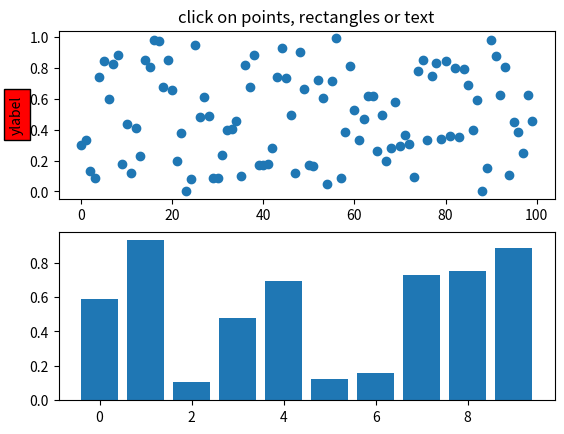

Source code (Python):
"""
===============
Pick Event Demo
===============


You can enable picking by setting the "picker" property of an artist
(for example, a matplotlib Line2D, Text, Patch, Polygon, AxesImage,
etc...)

There are a variety of meanings of the picker property

    None -  picking is disabled for this artist (default)

    boolean - if True then picking will be enabled and the
      artist will fire a pick event if the mouse event is over
      the artist

    float - if picker is a number it is interpreted as an
      epsilon tolerance in points and the artist will fire
      off an event if it's data is within epsilon of the mouse
      event.  For some artists like lines and patch collections,
      the artist may provide additional data to the pick event
      that is generated, for example, the indices of the data within
      epsilon of the pick event

    function - if picker is callable, it is a user supplied
      function which determines whether the artist is hit by the
      mouse event.

         hit, props = picker(artist, mouseevent)

      to determine the hit test.  If the mouse event is over the
      artist, return hit=True and props is a dictionary of properties
      you want added to the PickEvent attributes


After you have enabled an artist for picking by setting the "picker"
property, you need to connect to the figure canvas pick_event to get
pick callbacks on mouse press events.  For example,

  def pick_handler(event):
      mouseevent = event.mouseevent
      artist = event.artist
      # now do something with this...


The pick event (matplotlib.backend_bases.PickEvent) which is passed to
your callback is always fired with two attributes:

  mouseevent - the mouse event that generate the pick event.  The
    mouse event in turn has attributes like x and y (the coordinates in
    display space, such as pixels from left, bottom) and xdata, ydata (the
    coords in data space).  Additionally, you can get information about
    which buttons were pressed, which keys were pressed, which Axes
    the mouse is over, etc.  See matplotlib.backend_bases.MouseEvent
    for details.

  artist - the matplotlib.artist that generated the pick event.

Additionally, certain artists like Line2D and PatchCollection may
attach additional meta data like the indices into the data that meet
the picker criteria (for example, all the points in the line that are within
the specified epsilon tolerance)

The examples below illustrate each of these methods.
"""

import matplotlib.pyplot as plt
from matplotlib.lines import Line2D
from matplotlib.patches import Rectangle
from matplotlib.text import Text
from matplotlib.image import AxesImage
import numpy as np
from numpy.random import rand


def pick_simple():
    # simple picking, lines, rectangles and text
    fig, (ax1, ax2) = plt.subplots(2, 1)
    ax1.set_title('click on points, rectangles or text', picker=True)
    ax1.set_ylabel('ylabel', picker=True, bbox=dict(facecolor='red'))
    line, = ax1.plot(rand(100), 'o', picker=5)  # 5 points tolerance

    # pick the rectangle
    bars = ax2.bar(range(10), rand(10), picker=True)
    for label in ax2.get_xticklabels():  # make the xtick labels pickable
        label.set_picker(True)

    def onpick1(event):
        if isinstance(event.artist, Line2D):
            thisline = event.artist
            xdata = thisline.get_xdata()
            ydata = thisline.get_ydata()
            ind = event.ind
            print('onpick1 line:', np.column_stack([xdata[ind], ydata[ind]]))
        elif isinstance(event.artist, Rectangle):
            patch = event.artist
            print('onpick1 patch:', patch.get_path())
        elif isinstance(event.artist, Text):
            text = event.artist
            print('onpick1 text:', text.get_text())

    fig.canvas.mpl_connect('pick_event', onpick1)


def pick_custom_hit():
    # picking with a custom hit test function
    # you can define custom pickers by setting picker to a callable
    # function.  The function has the signature
    #
    #  hit, props = func(artist, mouseevent)
    #
    # to determine the hit test.  if the mouse event is over the artist,
    # return hit=True and props is a dictionary of
    # properties you want added to the PickEvent attributes

    def line_picker(line, mouseevent):
        """
        find the points within a certain distance from the mouseclick in
        data coords and attach some extra attributes, pickx and picky
        which are the data points that were picked
        """
        if mouseevent.xdata is None:
            return False, dict()
        xdata = line.get_xdata()
        ydata = line.get_ydata()
        maxd = 0.05
        d = np.sqrt(
            (xdata - mouseevent.xdata)**2 + (ydata - mouseevent.ydata)**2)

        ind, = np.nonzero(d <= maxd)
        if len(ind):
            pickx = xdata[ind]
            picky = ydata[ind]
            props = dict(ind=ind, pickx=pickx, picky=picky)
            return True, props
        else:
            return False, dict()

    def onpick2(event):
        print('onpick2 line:', event.pickx, event.picky)

    fig, ax = plt.subplots()
    ax.set_title('custom picker for line data')
    line, = ax.plot(rand(100), rand(100), 'o', picker=line_picker)
    fig.canvas.mpl_connect('pick_event', onpick2)


def pick_scatter_plot():
    # picking on a scatter plot (matplotlib.collections.RegularPolyCollection)

    x, y, c, s = rand(4, 100)

    def onpick3(event):
        ind = event.ind
        print('onpick3 scatter:', ind, x[ind], y[ind])

    fig, ax = plt.subplots()
    col = ax.scatter(x, y, 100*s, c, picker=True)
    #fig.savefig('pscoll.eps')
    fig.canvas.mpl_connect('pick_event', onpick3)


def pick_image():
    # picking images (matplotlib.image.AxesImage)
    fig, ax = plt.subplots()
    im1 = ax.imshow(rand(10, 5), extent=(1, 2, 1, 2), picker=True)
    im2 = ax.imshow(rand(5, 10), extent=(3, 4, 1, 2), picker=True)
    im3 = ax.imshow(rand(20, 25), extent=(1, 2, 3, 4), picker=True)
    im4 = ax.imshow(rand(30, 12), extent=(3, 4, 3, 4), picker=True)
    ax.axis([0, 5, 0, 5])

    def onpick4(event):
        artist = event.artist
        if isinstance(artist, AxesImage):
            im = artist
            A = im.get_array()
            print('onpick4 image', A.shape)

    fig.canvas.mpl_connect('pick_event', onpick4)


if __name__ == '__main__':
    pick_simple()
    # pick_custom_hit()
    # pick_scatter_plot()
    # pick_image()
    plt.show()
